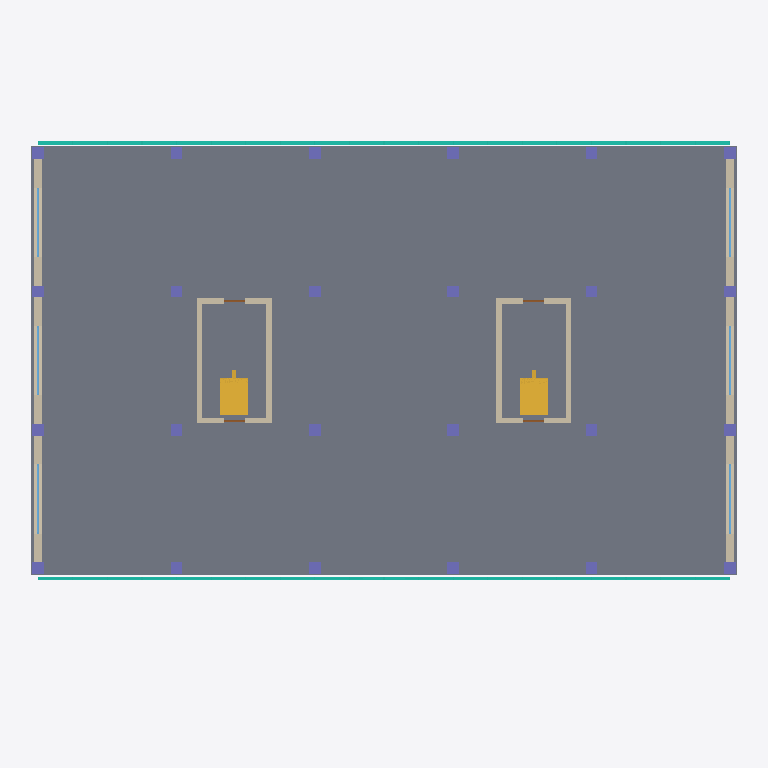
Plan cut of the same IFC building model at storey 'Ground Floor' (level 0.00 m, cut at 1.40 m), seen from above with north up, elements coloured by IFC class: 24 columns (violet), 14 walls (beige), 6 windows (light blue), 4 doors (brown), 2 curtain walls (teal), 2 stairs (yellow), 1 slab (grey). Cut surfaces are drawn darker.
Extent 30.9 m × 21.1 m × 17.7 m (x, y, z). Storeys (5): Ground Floor at 0.00 m; First Floor at 4.00 m; Second Floor at 7.80 m; Third Floor at 11.60 m; Roof at 15.40 m. Elements (426): 156 IfcBeam, 97 IfcColumn, 36 IfcWall, 24 IfcWallStandardCase, 24 IfcWindow, 16 IfcDoor, 12 IfcCovering, 12 IfcFurniture, 9 IfcDuctSegment, 8 IfcCurtainWall, 7 IfcAirTerminal, 6 IfcCableCarrierSegment.

HEADER;
FILE_DESCRIPTION(('ViewDefinition []'),'2;1');
FILE_NAME('Office Building.ifc','',('semio'),('semio'),'semio BIM','semio BIM','');
FILE_SCHEMA(('IFC4'));
ENDSEC;
DATA;
#328=IFCPROJECT('1w8OAdRUto0JEzixroLdqB',$,'Office Building','Four-storey office building on a six metre structural grid with two escape stair cores and a curtain wall façade.',$,$,'Design;Permit;Construction',(#4),#12);
#337=IFCSITE('1QBh6LzYuAptPPqA16Z5bc',$,'Plot Zurich',$,'site-1',#329,#336,$,.ELEMENT.,(47,23,27,600000),(8,29,16,800000),408.0,$,$);
#341=IFCBUILDING('0HBDLIrKAxSZKIwlXVGe62',$,'Office Building',$,'bldg-1',#340,$,$,.ELEMENT.,408.0,$,$);
#343=IFCBUILDINGSTOREY('0sAopo7ie05KbYp5G_A1mq',$,'Ground Floor',$,'st-0',#342,$,$,.ELEMENT.,0.0);
#347=IFCBUILDINGSTOREY('0UOha5yAw4q$hf2HaLgm58',$,'First Floor',$,'st-1',#346,$,$,.ELEMENT.,4.0);
#351=IFCBUILDINGSTOREY('2MFCrUaFGAbcKIC2E5QXTJ',$,'Second Floor',$,'st-2',#350,$,$,.ELEMENT.,7.8);
#355=IFCBUILDINGSTOREY('3D9$6YnTPH_oEEWmR0a0g$',$,'Third Floor',$,'st-3',#354,$,$,.ELEMENT.,11.6);
#359=IFCBUILDINGSTOREY('3WjmOb0jG9UScs0MvQ0vGF',$,'Roof',$,'st-r',#358,$,$,.ELEMENT.,15.4);
#3803=IFCSLAB('2$Aqm6pnlib_oxq0gWVPkA',$,'Ground Slab',$,$,#3797,#3802,'sl-0',.FLOOR.);
#1752=IFCCURTAINWALL('0DzYXqdi3nEYMvt1GjVxmO',$,'North Curtain Wall 0',$,$,#1751,$,'cu-0-north',$);
#1766=IFCCURTAINWALL('1M$n4EDV1bQyj54qot07su',$,'South Curtain Wall 0',$,$,#1765,$,'cu-0-south',$);
#3984=IFCSTAIR('0QhdLtyKQz2mqaCnpeZkgO',$,'Escape Stair E 0',$,$,#3983,$,'sr-0-e',.STRAIGHT_RUN_STAIR.);
#3998=IFCSTAIR('1O85uGKNg9AJZar2Prkpfw',$,'Escape Stair W 0',$,$,#3997,$,'sr-0-w',.STRAIGHT_RUN_STAIR.);
#489=IFCWALLSTANDARDCASE('3zgbLot1WiI2s6Z1jtkUy7',$,'East Infill 2',$,$,#482,#488,'w-0-east-2',.STANDARD.);
#500=IFCWALLSTANDARDCASE('0HNpIKWAi999XSEuvZx5q8',$,'East Infill 3',$,$,#493,#499,'w-0-east-3',.STANDARD.);
#534=IFCWALLSTANDARDCASE('2Ss544ETnrkrrzEf9zlwyI',$,'West Infill 3',$,$,#527,#533,'w-0-west-3',.STANDARD.);
#523=IFCWALLSTANDARDCASE('3yLtCj5fCZwsfGs2KWJPTr',$,'West Infill 2',$,$,#516,#522,'w-0-west-2',.STANDARD.);
#478=IFCWALLSTANDARDCASE('2cDq65WnlNrRm4a$YFHmo$',$,'East Infill 1',$,$,#468,#477,'w-0-east-1',.STANDARD.);
#512=IFCWALLSTANDARDCASE('07o1sq79vaTLfRYEU6MfuL',$,'West Infill 1',$,$,#505,#511,'w-0-west-1',.STANDARD.);
#411=IFCWALL('08c7n$goACq$VctdZhBMtm',$,'Core E West',$,$,#405,#410,'w-0-core-e-west',.STANDARD.);
#427=IFCWALL('1BdITwgY$gCgzi1PBzFcBO',$,'Core W East',$,$,#419,#426,'w-0-core-w-east',.STANDARD.);
#375=IFCWALL('2G36_jmROPYYXdqv1LtSeO',$,'Core E East',$,$,#366,#374,'w-0-core-e-east',.STANDARD.);
#463=IFCWALL('31Zio3f2u6$iZNm8c$2M54',$,'Core W West',$,$,#457,#462,'w-0-core-w-west',.STANDARD.);
#388=IFCWALL('2p5Tm4ZwenC3Wz_7Y8_dKZ',$,'Core E North',$,$,#381,#387,'w-0-core-e-north',.STANDARD.);
#440=IFCWALL('1rxoRoL1knaqiPMFaro7TR',$,'Core W North',$,$,#433,#439,'w-0-core-w-north',.STANDARD.);
#401=IFCWALL('0Ec5BNUGDkKC5bNJgI0nBS',$,'Core E South',$,$,#394,#400,'w-0-core-e-south',.STANDARD.);
#453=IFCWALL('3NugVcz9vBsyiwZWj9ennQ',$,'Core W South',$,$,#446,#452,'w-0-core-w-south',.STANDARD.);
#1886=IFCCOLUMN('1i0VuNU_A3$DHGj9r8Su8i',$,'Column A1',$,$,#1882,#1885,'c-0-A1',.COLUMN.);
#1894=IFCCOLUMN('0$7xpVyhIxcsfqz303WEsD',$,'Column A2',$,$,#1890,#1893,'c-0-A2',.COLUMN.);
#1910=IFCCOLUMN('3bR8zU2jp$CzWOpxaxLFn3',$,'Column A4',$,$,#1906,#1909,'c-0-A4',.COLUMN.);
#1950=IFCCOLUMN('11uIn$Aszf9mSxZJTIX3dF',$,'Column C1',$,$,#1946,#1949,'c-0-C1',.COLUMN.);
#1958=IFCCOLUMN('1ifZzlF0ns$tQR52cdVnYi',$,'Column C2',$,$,#1954,#1957,'c-0-C2',.COLUMN.);
#1982=IFCCOLUMN('2sYI4pqb7tpJej0AR74zYI',$,'Column D1',$,$,#1978,#1981,'c-0-D1',.COLUMN.);
#1974=IFCCOLUMN('3DlBGgtm1Y2QiOgU8Dy9em',$,'Column C4',$,$,#1970,#1973,'c-0-C4',.COLUMN.);
#1990=IFCCOLUMN('3IBBphBRn1YOn3sWkSvY2s',$,'Column D2',$,$,#1986,#1989,'c-0-D2',.COLUMN.);
#2006=IFCCOLUMN('3FU1uNZcR8xLf02Ye0MruE',$,'Column D4',$,$,#2002,#2005,'c-0-D4',.COLUMN.);
#2046=IFCCOLUMN('3Txc328mMm4r$FC1SLCFWk',$,'Column F1',$,$,#2042,#2045,'c-0-F1',.COLUMN.);
#2054=IFCCOLUMN('18iStukXai1q2FMDQFNMx$',$,'Column F2',$,$,#2050,#2053,'c-0-F2',.COLUMN.);
#2070=IFCCOLUMN('0m3nUjzJmmoBomw85ksuVf',$,'Column F4',$,$,#2066,#2069,'c-0-F4',.COLUMN.);
#1119=IFCWINDOW('0CWHNsaRjG$LhaN_$3RHzi',$,'East Window 0.1',$,$,#1098,#1118,'o-0-east-1',1.6,3.0,.WINDOW.,.TRIPLE_PANEL_VERTICAL.,$);
#1173=IFCWINDOW('1Uip6AHNAx9UoeiZpPpwTv',$,'West Window 0.1',$,$,#1164,#1172,'o-0-west-1',1.6,3.0,.WINDOW.,.TRIPLE_PANEL_VERTICAL.,$);
#1137=IFCWINDOW('2l2Wy3V1yt3rrGEU$yijNY',$,'East Window 0.2',$,$,#1128,#1136,'o-0-east-2',1.6,3.0,.WINDOW.,.TRIPLE_PANEL_VERTICAL.,$);
#1155=IFCWINDOW('2jhjvMuRefBQ8YFbFgh_z8',$,'East Window 0.3',$,$,#1146,#1154,'o-0-east-3',1.6,3.0,.WINDOW.,.TRIPLE_PANEL_VERTICAL.,$);
#1191=IFCWINDOW('2LmPxdfopPjyAI39__uIaO',$,'West Window 0.2',$,$,#1182,#1190,'o-0-west-2',1.6,3.0,.WINDOW.,.TRIPLE_PANEL_VERTICAL.,$);
#1209=IFCWINDOW('00mN8SDkWmNnKtrNswWdL5',$,'West Window 0.3',$,$,#1200,#1208,'o-0-west-3',1.6,3.0,.WINDOW.,.TRIPLE_PANEL_VERTICAL.,$);
#1902=IFCCOLUMN('3bXt2tjdOZM$PHId0MMdDM',$,'Column A3',$,$,#1898,#1901,'c-0-A3',.COLUMN.);
#1918=IFCCOLUMN('3aoRMqxsir3spytPOl1uPr',$,'Column B1',$,$,#1914,#1917,'c-0-B1',.COLUMN.);
#1926=IFCCOLUMN('1X89vWWGVpogB4S8dBaJhT',$,'Column B2',$,$,#1922,#1925,'c-0-B2',.COLUMN.);
#1942=IFCCOLUMN('00q9etwT8JiVDMbPsvk_I4',$,'Column B4',$,$,#1938,#1941,'c-0-B4',.COLUMN.);
#1966=IFCCOLUMN('0$xzI1VAgAYd3AkxqaMWDJ',$,'Column C3',$,$,#1962,#1965,'c-0-C3',.COLUMN.);
#1998=IFCCOLUMN('2yrFNquiC98q0dO7m0ACHb',$,'Column D3',$,$,#1994,#1997,'c-0-D3',.COLUMN.);
#2014=IFCCOLUMN('3B2BGUQnJbwio9onGxH6KC',$,'Column E1',$,$,#2010,#2013,'c-0-E1',.COLUMN.);
#2022=IFCCOLUMN('1f2$hUnUCZvIWKuBk5uE3J',$,'Column E2',$,$,#2018,#2021,'c-0-E2',.COLUMN.);
#2038=IFCCOLUMN('3iBSNAB0$S2_4eXhn5jqZL',$,'Column E4',$,$,#2034,#2037,'c-0-E4',.COLUMN.);
#2062=IFCCOLUMN('2rCA11V1XUi5p_hFzcrLV$',$,'Column F3',$,$,#2058,#2061,'c-0-F3',.COLUMN.);
#1934=IFCCOLUMN('18Ma6JbQloAs0trZLJQr1r',$,'Column B3',$,$,#1930,#1933,'c-0-B3',.COLUMN.);
#2030=IFCCOLUMN('1S2PY3gAMALiJBmOsu_gFH',$,'Column E3',$,$,#2026,#2029,'c-0-E3',.COLUMN.);
#1025=IFCDOOR('1Ps4Dwcr2ZuXh8Hd0FA7c8',$,'Core E Entry',$,$,#1002,#1024,'o-0-core-e-in',2.1,0.9,.DOOR.,.SINGLE_SWING_LEFT.,$);
#1046=IFCDOOR('0v9_KoklIbZGGBReUpJ49Z',$,'Core E Exit',$,$,#1037,#1045,'o-0-core-e-out',2.1,0.9,.DOOR.,.SINGLE_SWING_LEFT.,$);
#1066=IFCDOOR('3jKhzYs2dZZkK8pOBqMwVa',$,'Core W Entry',$,$,#1057,#1065,'o-0-core-w-in',2.1,0.9,.DOOR.,.SINGLE_SWING_LEFT.,$);
#1086=IFCDOOR('2W_JLOAEI8oIhMzAOOq6$R',$,'Core W Exit',$,$,#1077,#1085,'o-0-core-w-out',2.1,0.9,.DOOR.,.SINGLE_SWING_LEFT.,$);
ENDSEC;
